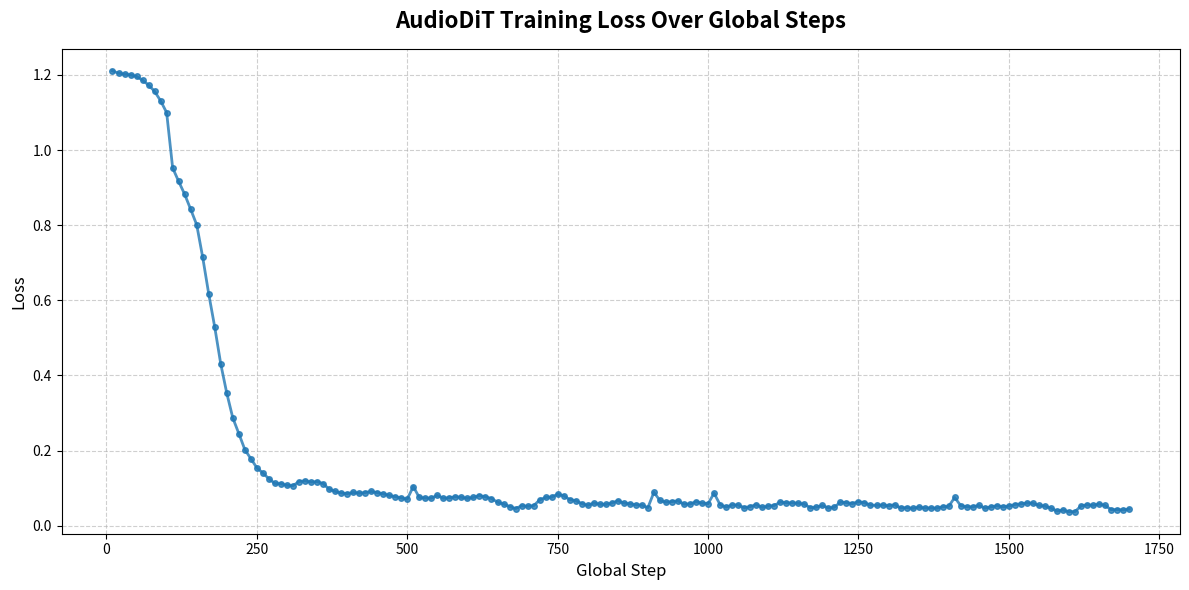

Reproduce this figure in Python. (Note: this script raises an exception after producing the figure.)
import re
import matplotlib.pyplot as plt

log_data = """
1165.5s121Ep 01/10 Step 0010/2497 [global=10] Loss=1.2108 LR=5.35e-052059.7s122Ep 01/10 Step 0020/2497 [global=20] Loss=1.2047 LR=1.34e-042954.3s123Ep 01/10 Step 0030/2497 [global=30] Loss=1.2024 LR=1.87e-043849.7s124Ep 01/10 Step 0040/2497 [global=40] Loss=1.1999 LR=2.67e-044745.5s125Ep 01/10 Step 0050/2497 [global=50] Loss=1.1959 LR=3.21e-045639.6s126Ep 01/10 Step 0060/2497 [global=60] Loss=1.1860 LR=4.01e-046535.0s127Ep 01/10 Step 0070/2497 [global=70] Loss=1.1730 LR=4.55e-047430.3s128Ep 01/10 Step 0080/2497 [global=80] Loss=1.1563 LR=5.35e-048324.5s129Ep 01/10 Step 0090/2497 [global=90] Loss=1.1312 LR=5.88e-049219.1s130Ep 01/10 Step 0100/2497 [global=100] Loss=1.0998 LR=6.68e-04
Ep 01/10 Step 0110/2497 [global=110] Loss=0.9527 LR=7.22e-042207.0s129Ep 01/10 Step 0120/2497 [global=120] Loss=0.9166 LR=8.02e-043096.7s130Ep 01/10 Step 0130/2497 [global=130] Loss=0.8822 LR=8.56e-043988.5s131Ep 01/10 Step 0140/2497 [global=140] Loss=0.8422 LR=9.36e-044880.6s132Ep 01/10 Step 0150/2497 [global=150] Loss=0.8011 LR=9.89e-045771.9s133Ep 01/10 Step 0160/2497 [global=160] Loss=0.7143 LR=1.07e-036664.1s134Ep 01/10 Step 0170/2497 [global=170] Loss=0.6170 LR=1.12e-037556.2s135Ep 01/10 Step 0180/2497 [global=180] Loss=0.5285 LR=1.20e-038446.5s136Ep 01/10 Step 0190/2497 [global=190] Loss=0.4304 LR=1.26e-039337.8s137Ep 01/10 Step 0200/2497 [global=200] Loss=0.3528 LR=1.34e-03
Ep 01/10 Step 0210/2497 [global=210] Loss=0.2871 LR=1.39e-0312233.9s144Ep 01/10 Step 0220/2497 [global=220] Loss=0.2455 LR=1.47e-0313124.3s145Ep 01/10 Step 0230/2497 [global=230] Loss=0.2028 LR=1.52e-0314015.4s146Ep 01/10 Step 0240/2497 [global=240] Loss=0.1787 LR=1.60e-0314906.3s147Ep 01/10 Step 0250/2497 [global=250] Loss=0.1543 LR=1.66e-0315798.2s148Ep 01/10 Step 0260/2497 [global=260] Loss=0.1405 LR=1.74e-0316689.9s149Ep 01/10 Step 0270/2497 [global=270] Loss=0.1251 LR=1.79e-0317580.4s150Ep 01/10 Step 0280/2497 [global=280] Loss=0.1126 LR=1.87e-0318471.6s151Ep 01/10 Step 0290/2497 [global=290] Loss=0.1118 LR=1.93e-0319361.6s152Ep 01/10 Step 0300/2497 [global=300] Loss=0.1077 LR=2.01e-03
Ep 01/10 Step 0310/2497 [global=310] Loss=0.1067 LR=2.06e-0322273.3s159Ep 01/10 Step 0320/2497 [global=320] Loss=0.1177 LR=2.14e-0323165.7s160Ep 01/10 Step 0330/2497 [global=330] Loss=0.1196 LR=2.19e-0324057.2s161Ep 01/10 Step 0340/2497 [global=340] Loss=0.1163 LR=2.27e-0324949.1s162Ep 01/10 Step 0350/2497 [global=350] Loss=0.1175 LR=2.33e-0325840.0s163Ep 01/10 Step 0360/2497 [global=360] Loss=0.1124 LR=2.41e-0326731.3s164Ep 01/10 Step 0370/2497 [global=370] Loss=0.0976 LR=2.46e-0327621.9s165Ep 01/10 Step 0380/2497 [global=380] Loss=0.0916 LR=2.54e-0328511.9s166Ep 01/10 Step 0390/2497 [global=390] Loss=0.0873 LR=2.59e-0329402.6s167Ep 01/10 Step 0400/2497 [global=400] Loss=0.0855 LR=2.67e-03
Ep 01/10 Step 0410/2497 [global=410] Loss=0.0887 LR=2.73e-0332312.0s174Ep 01/10 Step 0420/2497 [global=420] Loss=0.0867 LR=2.81e-0333204.0s175Ep 01/10 Step 0430/2497 [global=430] Loss=0.0883 LR=2.86e-0334094.8s176Ep 01/10 Step 0440/2497 [global=440] Loss=0.0915 LR=2.94e-0334986.5s177Ep 01/10 Step 0450/2497 [global=450] Loss=0.0884 LR=2.99e-0335877.5s178Ep 01/10 Step 0460/2497 [global=460] Loss=0.0850 LR=3.07e-0336768.0s179Ep 01/10 Step 0470/2497 [global=470] Loss=0.0810 LR=3.13e-0337659.3s180Ep 01/10 Step 0480/2497 [global=480] Loss=0.0774 LR=3.21e-0338550.5s181Ep 01/10 Step 0490/2497 [global=490] Loss=0.0742 LR=3.26e-0339441.3s182Ep 01/10 Step 0500/2497 [global=500] Loss=0.0708 LR=3.34e-03
Ep 01/10 Step 0510/2497 [global=510] Loss=0.1045 LR=3.40e-032267.4s129Ep 01/10 Step 0520/2497 [global=520] Loss=0.0753 LR=3.48e-033186.8s130Ep 01/10 Step 0530/2497 [global=530] Loss=0.0738 LR=3.53e-034107.9s131Ep 01/10 Step 0540/2497 [global=540] Loss=0.0734 LR=3.61e-035028.6s132Ep 01/10 Step 0550/2497 [global=550] Loss=0.0810 LR=3.66e-035948.3s133Ep 01/10 Step 0560/2497 [global=560] Loss=0.0732 LR=3.74e-036869.6s134Ep 01/10 Step 0570/2497 [global=570] Loss=0.0747 LR=3.80e-037791.7s135Ep 01/10 Step 0580/2497 [global=580] Loss=0.0770 LR=3.88e-038712.3s136Ep 01/10 Step 0590/2497 [global=590] Loss=0.0757 LR=3.93e-039634.2s137Ep 01/10 Step 0600/2497 [global=600] Loss=0.0729 LR=4.01e-03
Ep 01/10 Step 0610/2497 [global=610] Loss=0.0756 LR=4.06e-0312695.8s144Ep 01/10 Step 0620/2497 [global=620] Loss=0.0805 LR=4.14e-0313616.1s145Ep 01/10 Step 0630/2497 [global=630] Loss=0.0770 LR=4.20e-0314536.1s146Ep 01/10 Step 0640/2497 [global=640] Loss=0.0725 LR=4.28e-0315455.4s147Ep 01/10 Step 0650/2497 [global=650] Loss=0.0629 LR=4.33e-0316376.3s148Ep 01/10 Step 0660/2497 [global=660] Loss=0.0581 LR=4.41e-0317295.5s149Ep 01/10 Step 0670/2497 [global=670] Loss=0.0512 LR=4.47e-0318214.9s150Ep 01/10 Step 0680/2497 [global=680] Loss=0.0459 LR=4.55e-0319135.5s151Ep 01/10 Step 0690/2497 [global=690] Loss=0.0531 LR=4.60e-0320055.9s152Ep 01/10 Step 0700/2497 [global=700] Loss=0.0518 LR=4.68e-03
Ep 01/10 Step 0710/2497 [global=710] Loss=0.0534 LR=4.73e-0323097.3s159Ep 01/10 Step 0720/2497 [global=720] Loss=0.0687 LR=4.81e-0324018.8s160Ep 01/10 Step 0730/2497 [global=730] Loss=0.0755 LR=4.87e-0324939.5s161Ep 01/10 Step 0740/2497 [global=740] Loss=0.0761 LR=4.95e-0325860.5s162Ep 01/10 Step 0750/2497 [global=750] Loss=0.0841 LR=5.00e-0326780.3s163Ep 01/10 Step 0760/2497 [global=760] Loss=0.0801 LR=5.00e-0327701.0s164Ep 01/10 Step 0770/2497 [global=770] Loss=0.0697 LR=5.00e-0328620.6s165Ep 01/10 Step 0780/2497 [global=780] Loss=0.0668 LR=5.00e-0329539.5s166Ep 01/10 Step 0790/2497 [global=790] Loss=0.0592 LR=5.00e-0330460.1s167Ep 01/10 Step 0800/2497 [global=800] Loss=0.0542 LR=5.00e-03
Ep 01/10 Step 0810/2497 [global=810] Loss=0.0605 LR=5.00e-0333505.4s174Ep 01/10 Step 0820/2497 [global=820] Loss=0.0573 LR=5.00e-0334426.3s175Ep 01/10 Step 0830/2497 [global=830] Loss=0.0567 LR=5.00e-0335346.3s176Ep 01/10 Step 0840/2497 [global=840] Loss=0.0605 LR=5.00e-0336267.2s177Ep 01/10 Step 0850/2497 [global=850] Loss=0.0666 LR=5.00e-0337186.7s178Ep 01/10 Step 0860/2497 [global=860] Loss=0.0606 LR=5.00e-0338106.8s179Ep 01/10 Step 0870/2497 [global=870] Loss=0.0581 LR=5.00e-0339028.1s180Ep 01/10 Step 0880/2497 [global=880] Loss=0.0558 LR=5.00e-0339949.4s181Ep 01/10 Step 0890/2497 [global=890] Loss=0.0550 LR=5.00e-0340869.7s182Ep 01/10 Step 0900/2497 [global=900] Loss=0.0483 LR=5.00e-03
Ep 01/10 Step 0910/2497 [global=910] Loss=0.0891 LR=5.00e-032270.3s129Ep 01/10 Step 0920/2497 [global=920] Loss=0.0673 LR=5.00e-033207.3s130Ep 01/10 Step 0930/2497 [global=930] Loss=0.0628 LR=5.00e-034145.0s131Ep 01/10 Step 0940/2497 [global=940] Loss=0.0643 LR=5.00e-035083.0s132Ep 01/10 Step 0950/2497 [global=950] Loss=0.0663 LR=5.00e-036019.2s133Ep 01/10 Step 0960/2497 [global=960] Loss=0.0576 LR=5.00e-036955.9s134Ep 01/10 Step 0970/2497 [global=970] Loss=0.0578 LR=5.00e-037894.6s135Ep 01/10 Step 0980/2497 [global=980] Loss=0.0641 LR=5.00e-038832.4s136Ep 01/10 Step 0990/2497 [global=990] Loss=0.0602 LR=5.00e-039769.5s137Ep 01/10 Step 1000/2497 [global=1000] Loss=0.0588 LR=5.00e-03
Ep 01/10 Step 1010/2497 [global=1010] Loss=0.0867 LR=5.00e-032383.5s146Ep 01/10 Step 1020/2497 [global=1020] Loss=0.0561 LR=5.00e-033308.4s147Ep 01/10 Step 1030/2497 [global=1030] Loss=0.0500 LR=5.00e-034235.1s148Ep 01/10 Step 1040/2497 [global=1040] Loss=0.0552 LR=5.00e-035161.6s149Ep 01/10 Step 1050/2497 [global=1050] Loss=0.0553 LR=5.00e-036087.3s150Ep 01/10 Step 1060/2497 [global=1060] Loss=0.0481 LR=5.00e-037012.6s151Ep 01/10 Step 1070/2497 [global=1070] Loss=0.0510 LR=5.00e-037938.7s152Ep 01/10 Step 1080/2497 [global=1080] Loss=0.0560 LR=5.00e-038864.9s153Ep 01/10 Step 1090/2497 [global=1090] Loss=0.0491 LR=5.00e-039792.0s154Ep 01/10 Step 1100/2497 [global=1100] Loss=0.0523 LR=5.00e-03
Ep 01/10 Step 1110/2497 [global=1110] Loss=0.0539 LR=5.00e-0312877.8s161Ep 01/10 Step 1120/2497 [global=1120] Loss=0.0632 LR=5.00e-0313803.6s162Ep 01/10 Step 1130/2497 [global=1130] Loss=0.0611 LR=5.00e-0314729.3s163Ep 01/10 Step 1140/2497 [global=1140] Loss=0.0608 LR=5.00e-0315655.6s164Ep 01/10 Step 1150/2497 [global=1150] Loss=0.0598 LR=5.00e-0316581.6s165Ep 01/10 Step 1160/2497 [global=1160] Loss=0.0576 LR=5.00e-0317507.4s166Ep 01/10 Step 1170/2497 [global=1170] Loss=0.0480 LR=5.00e-0318433.8s167Ep 01/10 Step 1180/2497 [global=1180] Loss=0.0495 LR=5.00e-0319360.6s168Ep 01/10 Step 1190/2497 [global=1190] Loss=0.0541 LR=5.00e-0320286.0s169Ep 01/10 Step 1200/2497 [global=1200] Loss=0.0474 LR=5.00e-03
Ep 01/10 Step 1210/2497 [global=1210] Loss=0.0493 LR=5.00e-0323362.3s176Ep 01/10 Step 1220/2497 [global=1220] Loss=0.0631 LR=5.00e-0324289.1s177Ep 01/10 Step 1230/2497 [global=1230] Loss=0.0615 LR=5.00e-0325215.6s178Ep 01/10 Step 1240/2497 [global=1240] Loss=0.0590 LR=4.99e-0326141.6s179Ep 01/10 Step 1250/2497 [global=1250] Loss=0.0643 LR=4.99e-0327068.0s180Ep 01/10 Step 1260/2497 [global=1260] Loss=0.0613 LR=4.99e-0327994.9s181Ep 01/10 Step 1270/2497 [global=1270] Loss=0.0549 LR=4.99e-0328921.5s182Ep 01/10 Step 1280/2497 [global=1280] Loss=0.0542 LR=4.99e-0329847.8s183Ep 01/10 Step 1290/2497 [global=1290] Loss=0.0552 LR=4.99e-0330773.2s184Ep 01/10 Step 1300/2497 [global=1300] Loss=0.0532 LR=4.99e-03
Ep 01/10 Step 1310/2497 [global=1310] Loss=0.0561 LR=4.99e-0333857.3s191Ep 01/10 Step 1320/2497 [global=1320] Loss=0.0474 LR=4.99e-0334783.6s192Ep 01/10 Step 1330/2497 [global=1330] Loss=0.0484 LR=4.99e-0335710.7s193Ep 01/10 Step 1340/2497 [global=1340] Loss=0.0463 LR=4.99e-0336637.0s194Ep 01/10 Step 1350/2497 [global=1350] Loss=0.0495 LR=4.99e-0337563.2s195Ep 01/10 Step 1360/2497 [global=1360] Loss=0.0474 LR=4.99e-0338488.8s196Ep 01/10 Step 1370/2497 [global=1370] Loss=0.0472 LR=4.99e-0339416.0s197Ep 01/10 Step 1380/2497 [global=1380] Loss=0.0467 LR=4.99e-0340342.4s198Ep 01/10 Step 1390/2497 [global=1390] Loss=0.0506 LR=4.99e-0341268.8s199Ep 01/10 Step 1400/2497 [global=1400] Loss=0.0517 LR=4.99e-03
Ep 01/10 Step 1410/2497 [global=1410] Loss=0.0753 LR=4.99e-032231.8s146Ep 01/10 Step 1420/2497 [global=1420] Loss=0.0536 LR=4.99e-033139.4s147Ep 01/10 Step 1430/2497 [global=1430] Loss=0.0505 LR=4.99e-034048.3s148Ep 01/10 Step 1440/2497 [global=1440] Loss=0.0503 LR=4.99e-034956.8s149Ep 01/10 Step 1450/2497 [global=1450] Loss=0.0543 LR=4.99e-035864.8s150Ep 01/10 Step 1460/2497 [global=1460] Loss=0.0470 LR=4.99e-036773.0s151Ep 01/10 Step 1470/2497 [global=1470] Loss=0.0503 LR=4.99e-037682.7s152Ep 01/10 Step 1480/2497 [global=1480] Loss=0.0534 LR=4.99e-038591.2s153Ep 01/10 Step 1490/2497 [global=1490] Loss=0.0505 LR=4.99e-039499.4s154Ep 01/10 Step 1500/2497 [global=1500] Loss=0.0525 LR=4.99e-03
Ep 01/10 Step 1510/2497 [global=1510] Loss=0.0565 LR=4.99e-0312503.3s161Ep 01/10 Step 1520/2497 [global=1520] Loss=0.0582 LR=4.99e-0313411.0s162Ep 01/10 Step 1530/2497 [global=1530] Loss=0.0605 LR=4.99e-0314318.6s163Ep 01/10 Step 1540/2497 [global=1540] Loss=0.0599 LR=4.99e-0315226.2s164Ep 01/10 Step 1550/2497 [global=1550] Loss=0.0542 LR=4.99e-0316134.0s165Ep 01/10 Step 1560/2497 [global=1560] Loss=0.0524 LR=4.99e-0317040.6s166Ep 01/10 Step 1570/2497 [global=1570] Loss=0.0469 LR=4.99e-0317947.8s167Ep 01/10 Step 1580/2497 [global=1580] Loss=0.0392 LR=4.99e-0318855.7s168Ep 01/10 Step 1590/2497 [global=1590] Loss=0.0420 LR=4.99e-0319762.0s169Ep 01/10 Step 1600/2497 [global=1600] Loss=0.0375 LR=4.98e-03
Ep 01/10 Step 1610/2497 [global=1610] Loss=0.0377 LR=4.98e-0322763.1s176Ep 01/10 Step 1620/2497 [global=1620] Loss=0.0529 LR=4.98e-0323670.5s177Ep 01/10 Step 1630/2497 [global=1630] Loss=0.0557 LR=4.98e-0324577.2s178Ep 01/10 Step 1640/2497 [global=1640] Loss=0.0544 LR=4.98e-0325484.2s179Ep 01/10 Step 1650/2497 [global=1650] Loss=0.0578 LR=4.98e-0326391.1s180Ep 01/10 Step 1660/2497 [global=1660] Loss=0.0541 LR=4.98e-0327298.1s181Ep 01/10 Step 1670/2497 [global=1670] Loss=0.0430 LR=4.98e-0328206.0s182Ep 01/10 Step 1680/2497 [global=1680] Loss=0.0431 LR=4.98e-0329113.7s183Ep 01/10 Step 1690/2497 [global=1690] Loss=0.0423 LR=4.98e-0330021.3s184Ep 01/10 Step 1700/2497 [global=1700] Loss=0.0444 LR=4.98e-03
"""

pattern = r"\[global=(\d+)\]\s*Loss=([\d.]+)"
matches = re.findall(pattern, log_data)

steps = [int(m[0]) for m in matches]
losses = [float(m[1]) for m in matches]

plt.figure(figsize=(12, 6))
plt.plot(steps, losses, color='#1f77b4', linewidth=2, marker='o', markersize=4, alpha=0.8)
plt.title("AudioDiT Training Loss Over Global Steps", fontsize=16, fontweight='bold', pad=15)
plt.xlabel("Global Step", fontsize=12, fontweight='medium')
plt.ylabel("Loss", fontsize=12, fontweight='medium')
plt.grid(True, linestyle='--', alpha=0.6)
plt.tight_layout()

plt.savefig('/kaggle/working/AudioDiT_Loss_Plots.png', bbox_inches='tight', dpi=300)
plt.show()
